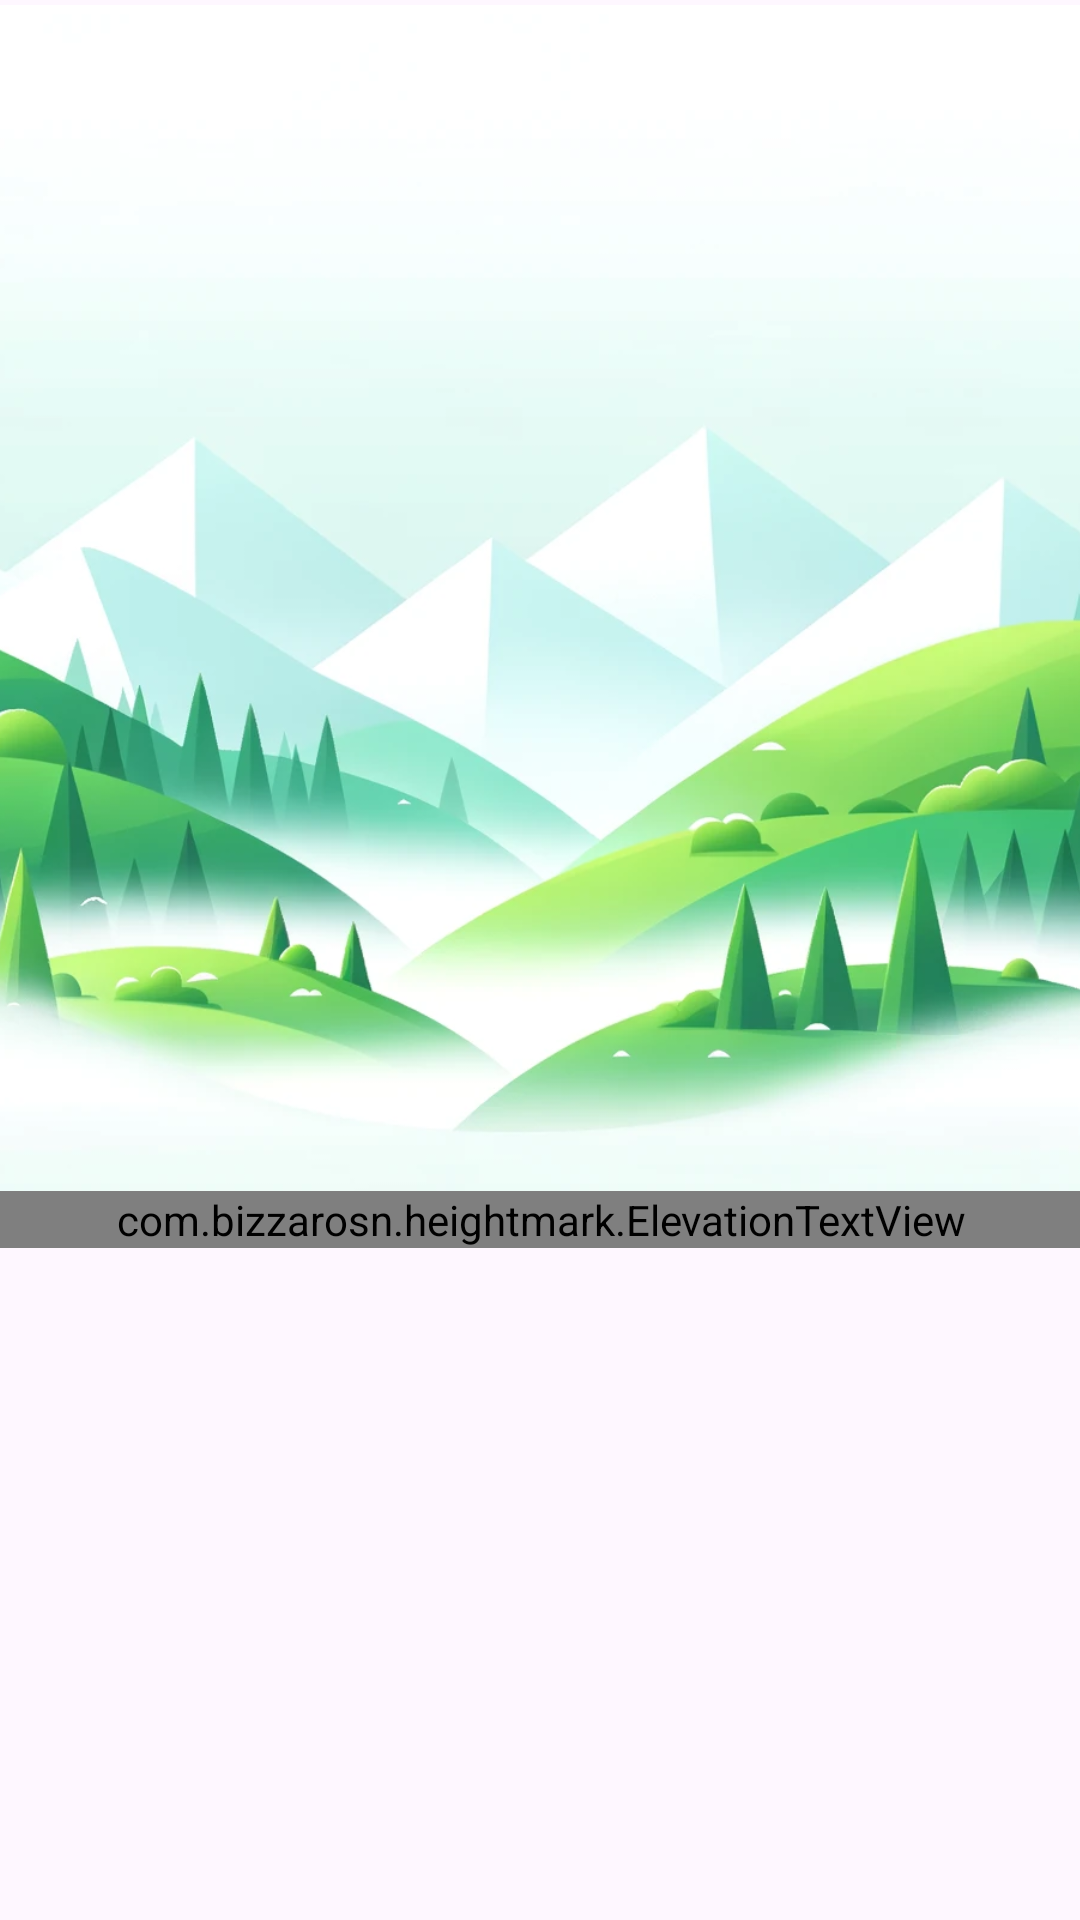

Write the Android layout XML for this screen, with the resource values it uses.
<!-- AndroidManifest.xml: application theme Theme.HeightMark -->
<!-- res/layout/fragment_elevation.xml -->
<?xml version="1.0" encoding="utf-8"?>
<androidx.constraintlayout.widget.ConstraintLayout xmlns:android="http://schemas.android.com/apk/res/android"
    xmlns:app="http://schemas.android.com/apk/res-auto"
    xmlns:tools="http://schemas.android.com/tools"
    android:id="@+id/main"
    android:layout_width="match_parent"
    android:layout_height="match_parent"
    tools:context=".ElevationFragment">

    <ImageView
        android:id="@+id/imageView"
        android:layout_width="409dp"
        android:layout_height="412dp"
        android:contentDescription="@string/background"
        app:layout_constraintEnd_toEndOf="parent"
        app:layout_constraintHorizontal_bias="0.5"
        app:layout_constraintStart_toStartOf="parent"
        app:layout_constraintTop_toTopOf="parent"
        app:srcCompat="@drawable/background"
        tools:ignore="ImageContrastCheck" />

    <LinearLayout
        android:layout_width="409dp"
        android:layout_height="149dp"
        android:layout_marginBottom="94dp"
        android:orientation="vertical"
        app:layout_constraintBottom_toBottomOf="parent"
        app:layout_constraintEnd_toEndOf="parent"
        app:layout_constraintHorizontal_bias="0.5"
        app:layout_constraintStart_toStartOf="parent">

        <com.bizzarosn.heightmark.ElevationTextView
            android:id="@+id/elevation_text_view"
            android:layout_width="match_parent"
            android:layout_height="wrap_content"
            android:gravity="center"
            android:text="@string/elevation_text"
            android:textSize="24sp" />
    </LinearLayout>
</androidx.constraintlayout.widget.ConstraintLayout>
<!-- resources referenced by this layout -->
<resources>
  <!-- drawable background: webp bitmap (drawable-night, 221970 bytes) -->
  <string name="elevation_text">Elevation: %1$.2f meters</string>
  <style name="Theme.HeightMark" parent="Base.Theme.HeightMark" />
  <style name="Base.Theme.HeightMark" parent="Theme.Material3.DayNight.NoActionBar">
          
          
      </style>
</resources>
